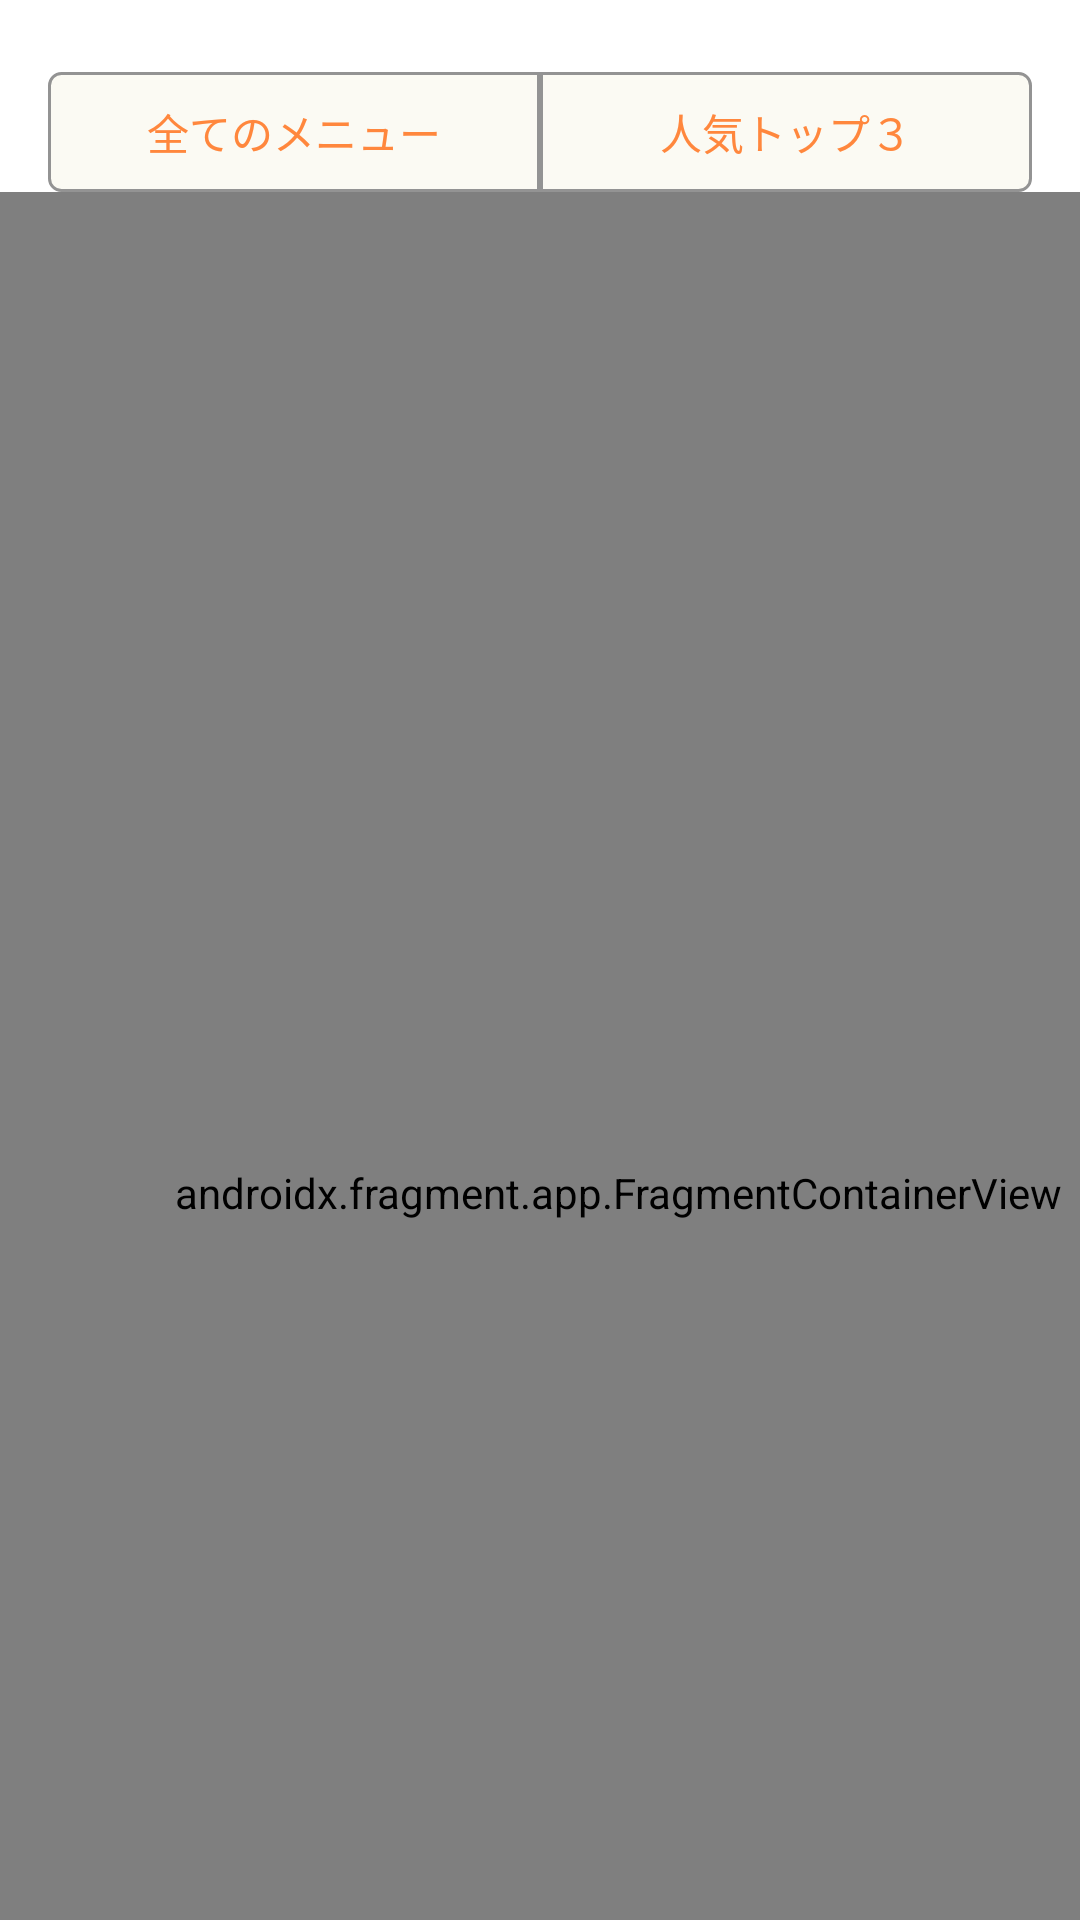

The Android layout XML behind this screen, and the referenced resources:
<!-- AndroidManifest.xml: application theme Theme.Reserved -->
<!-- res/layout/fragment_home.xml -->
<?xml version="1.0" encoding="utf-8"?>
<androidx.constraintlayout.widget.ConstraintLayout xmlns:android="http://schemas.android.com/apk/res/android"
    xmlns:app="http://schemas.android.com/apk/res-auto"
    xmlns:tools="http://schemas.android.com/tools"
    android:layout_width="match_parent"
    android:layout_height="match_parent"
    tools:context=".ui.home.HomeFragment">

    <RadioGroup
        android:id="@+id/RadioGroup"
        android:layout_width="0dp"
        android:layout_height="40dp"
        android:layout_marginStart="16dp"
        android:layout_marginTop="24dp"
        android:layout_marginEnd="16dp"
        android:orientation="horizontal"
        app:layout_constraintEnd_toEndOf="parent"
        app:layout_constraintStart_toStartOf="parent"
        app:layout_constraintTop_toTopOf="parent">

        <RadioButton
            android:id="@+id/allmenu_button"
            android:layout_width="0dp"
            android:layout_height="match_parent"
            android:layout_weight="1"
            android:background="@drawable/btn_radio_left"
            android:button="@null"
            android:gravity="center"
            android:text="@string/allmenu_text"
            android:textColor="@color/orange_white"></RadioButton>

        <RadioButton
            android:id="@+id/rankingmenu_button"
            android:layout_width="0dp"
            android:layout_height="match_parent"
            android:layout_weight="1"
            android:background="@drawable/btn_radio_right"
            android:button="@null"
            android:gravity="center"
            android:text="@string/rankingmenu_text"
            android:textColor="@color/orange_white"></RadioButton>
    </RadioGroup>


    <androidx.fragment.app.FragmentContainerView
        android:id="@+id/fragmentContainerView18"
        android:name="com.example.reserved.menu_all"
        android:layout_width="412dp"
        android:layout_height="667dp"
        app:layout_constraintBottom_toBottomOf="parent"
        app:layout_constraintEnd_toEndOf="parent"
        app:layout_constraintHorizontal_bias="0.0"
        app:layout_constraintStart_toStartOf="parent"
        app:layout_constraintTop_toBottomOf="@+id/RadioGroup"
        app:layout_constraintVertical_bias="0.0" />

</androidx.constraintlayout.widget.ConstraintLayout>
<!-- resources referenced by this layout -->
<resources>
  <!-- drawable btn_radio_left (drawable) -->
  <?xml version="1.0" encoding="utf-8"?>
  <selector xmlns:android="http://schemas.android.com/apk/res/android">
      
      <item android:state_checked="true">
          <shape android:shape="rectangle">
              
              <solid android:color="@color/orange" />
              
              <stroke
                  android:width="1dp"
                  android:color="@color/grey" />
              
              <corners
                  android:bottomLeftRadius="4dp"
                  android:topLeftRadius="4dp" />
              
              <padding
                  android:bottom="4dp"
                  android:right="4dp"
                  android:left="4dp"
                  android:top="4dp" />
  
              -->
          </shape>
      </item>
  
      
      <item android:state_checked="false">
          <shape android:shape="rectangle">
              
              <solid android:color="@color/off_white" />
              
              <stroke
                  android:width="1dp"
                  android:color="@color/grey" />
              
              <corners
                  android:bottomLeftRadius="4dp"
                  android:topLeftRadius="4dp" />
              
              <padding
                  android:bottom="4dp"
                  android:right="4dp"
                  android:left="4dp"
                  android:top="4dp" />
  
          </shape>
      </item>
  </selector>
  <!-- drawable btn_radio_right (drawable) -->
  <?xml version="1.0" encoding="utf-8"?>
  <selector xmlns:android="http://schemas.android.com/apk/res/android">
      
      <item android:state_checked="true">
          <shape android:shape="rectangle">
              
              <solid android:color="@color/orange" />
              
              <stroke
                  android:width="1dp"
                  android:color="@color/grey" />
              
              <corners
                  android:bottomRightRadius="4dp"
                  android:topRightRadius="4dp" />
              
              <padding
                  android:bottom="4dp"
                  android:right="4dp"
                  android:left="4dp"
                  android:top="4dp" />
  
              -->
          </shape>
      </item>
  
      <item android:state_checked="false">
          <shape android:shape="rectangle">
              
              <solid android:color="@color/off_white" />
              
              <stroke
                  android:width="1dp"
                  android:color="@color/grey" />
              
              <corners
                  android:bottomRightRadius="4dp"
                  android:topRightRadius="4dp" />
              
              <padding
                  android:bottom="4dp"
                  android:right="4dp"
                  android:left="4dp"
                  android:top="4dp" />
  
          </shape>
      </item>
  </selector>
  <string name="allmenu_text">全てのメニュー</string>
  <string name="rankingmenu_text">人気トップ３</string>
  <style name="Theme.Reserved" parent="Theme.MaterialComponents.DayNight.DarkActionBar">
          
          <item name="colorPrimary">@color/orange</item>
          <item name="colorPrimaryVariant">@color/dark_orange</item>
          <item name="colorOnPrimary">@color/white</item>
          
          <item name="colorSecondary">@color/dark_orange</item>
          <item name="colorSecondaryVariant">@color/teal_700</item>
          <item name="colorOnSecondary">@color/black</item>
          
          <item name="android:statusBarColor">?attr/colorPrimaryVariant</item>
          
      </style>
  <color name="orange">#FF873D</color>
  <color name="grey">#939393</color>
  <color name="off_white">#fbfaf3</color>
  <color name="dark_orange">#D97334</color>
  <color name="white">#FFFFFFFF</color>
  <color name="teal_700">#FF018786</color>
  <color name="black">#FF000000</color>
</resources>
